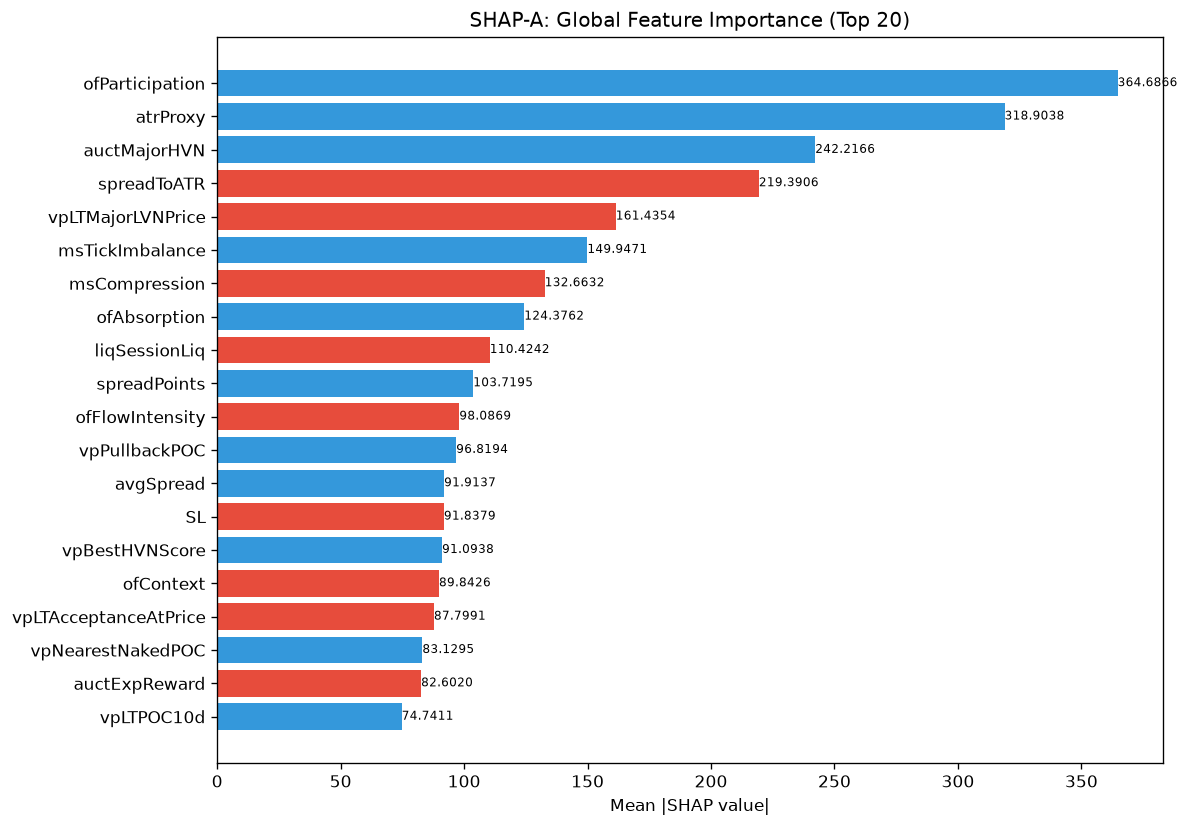

Data behind this chart, as committed beside it:
feature, category, mean_abs_shap, mean_shap, std_shap, rank
ofParticipation, unknown, 364.7, 179.8, 474.2, 1
atrProxy, unknown, 318.9, 9.057, 627.2, 2
auctMajorHVN, unknown, 242.2, 27.25, 496.5, 3
spreadToATR, unknown, 219.4, -22.12, 664.7, 4
vpLTMajorLVNPrice, unknown, 161.4, -56.62, 272.5, 5
msTickImbalance, unknown, 149.9, 12.68, 386.4, 6
msCompression, unknown, 132.7, -1.975, 161.4, 7
ofAbsorption, unknown, 124.4, 39.72, 218.5, 8
liqSessionLiq, unknown, 110.4, -13.86, 94.53, 9
spreadPoints, unknown, 103.7, 0.301, 49.32, 10
ofFlowIntensity, unknown, 98.09, -4.221, 213.3, 11
vpPullbackPOC, unknown, 96.82, 0.6886, 143.4, 12
avgSpread, unknown, 91.91, 3.711, 53.76, 13
SL, unknown, 91.84, -13.66, 114.9, 14
vpBestHVNScore, unknown, 91.09, 8.066, 119.9, 15
ofContext, engine_composite, 89.84, -15, 135.7, 16
vpLTAcceptanceAtPrice, unknown, 87.8, -13.72, 94.06, 17
vpNearestNakedPOC, unknown, 83.13, 10.22, 94.34, 18
auctExpReward, unknown, 82.6, -17.44, 183.1, 19
vpLTPOC10d, unknown, 74.74, 1.788, 84.79, 20
profilerBalMean, unknown, 72.73, 3.949, 102.6, 21
vpDailyPOC, unknown, 72.42, -12.78, 104.6, 22
RR, unknown, 61.61, 6.473, 141.7, 23
smContext, engine_composite, 56.55, -1.391, 49.86, 24
entryVpBestHVN, unknown, 53.56, 10.34, 148.4, 25
thesis, unknown, 52.96, -3.496, 109.4, 26
session, unknown, 51.85, 13.27, 138.4, 27
vpLTNearestZonePrice, unknown, 50.02, 1.175, 132.4, 28
auctExhaustion, unknown, 46.59, -3.048, 62.95, 29
msContext, engine_composite, 41.42, -3.253, 65.77, 30
TP, unknown, 39.58, -1.138, 112.1, 31
auctTargetPrice, unknown, 38.64, 3.792, 37.86, 32
entryVpDistHVN, unknown, 36.78, 8.356, 52.09, 33
smMitigation, unknown, 36.72, 4.716, 32.75, 34
vpLTPOCVelocity, unknown, 36.5, 4.223, 76.89, 35
auctTargetProb, unknown, 36.08, 1.443, 28.88, 36
auctAcceptance, unknown, 32.66, 4.896, 26.7, 37
entryPrice, unknown, 30.8, -2.8, 65.16, 38
entryProfilerSamples, unknown, 30.63, 0.8045, 30.51, 39
profilerMigMean, unknown, 28.55, -10.66, 46.48, 40
liqContext, engine_composite, 28.28, -11.57, 79.88, 41
vpLTMajorLVNStrength, unknown, 25.25, -5.588, 39.22, 42
auctShapeConf, unknown, 24.39, 1.52, 21.03, 43
entryVpVAL, unknown, 23.3, -2.681, 31.2, 44
auctMajorLVN, unknown, 22.84, -1.445, 47.14, 45
vpLTPOCAcceleration, unknown, 22.42, 3.151, 38.21, 46
vpLTPOC60d, unknown, 21.27, -4.812, 37.85, 47
auctProfileShape, unknown, 19.3, -1.622, 15.17, 48
vpLTMajorHVNPrice, unknown, 18.47, -4.149, 38.4, 49
entryVpDevPOCDir, unknown, 16.81, 0.742, 20.27, 50
structDistATR, unknown, 15.52, 0.2224, 9.483, 51
riskReward, unknown, 15.33, 1.195, 32.93, 52
auctDistLVN, unknown, 15.12, 4.519, 27.44, 53
vpBestHVN, unknown, 15.06, -0.378, 39.72, 54
auctDistHVN, unknown, 14.84, 1.401, 27.19, 55
entryAuctExpReward, unknown, 14.69, -3.034, 31.31, 56
profilerTQMean, unknown, 13.95, -2.919, 17.58, 57
vpLTPOC30d, unknown, 13.95, 2.22, 14.72, 58
vpCompVAH, unknown, 13.4, -0.7242, 6.462, 59
vpDistToHVN, unknown, 13.22, 3.791, 18.92, 60
... 112 more rows
